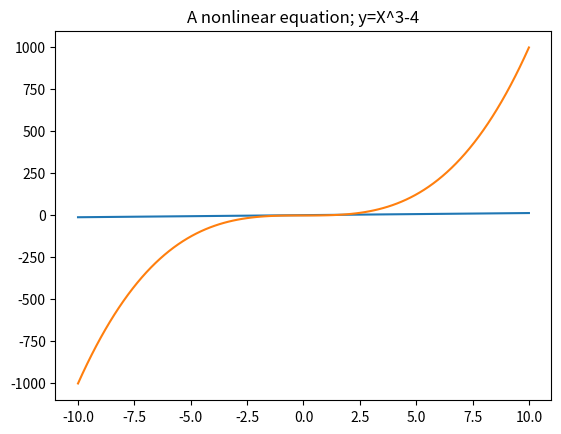

This figure's Python source:
# -*- coding: utf-8 -*-
"""
Created on Sun Nov  3 23:54:26 2019

[redacted]
"""

import numpy as np
import matplotlib.pyplot as plt


x = np.linspace(-10,10,100)
y = (5/4)*x -2

plt.plot(x,y)
plt.grid()
plt.title("A linear equation; Y=5/4X-2")
plt.show()

y1=x**3-4

plt.plot(x,y1)
plt.grid()
plt.title("A nonlinear equation; y=X^3-4")
plt.show()

